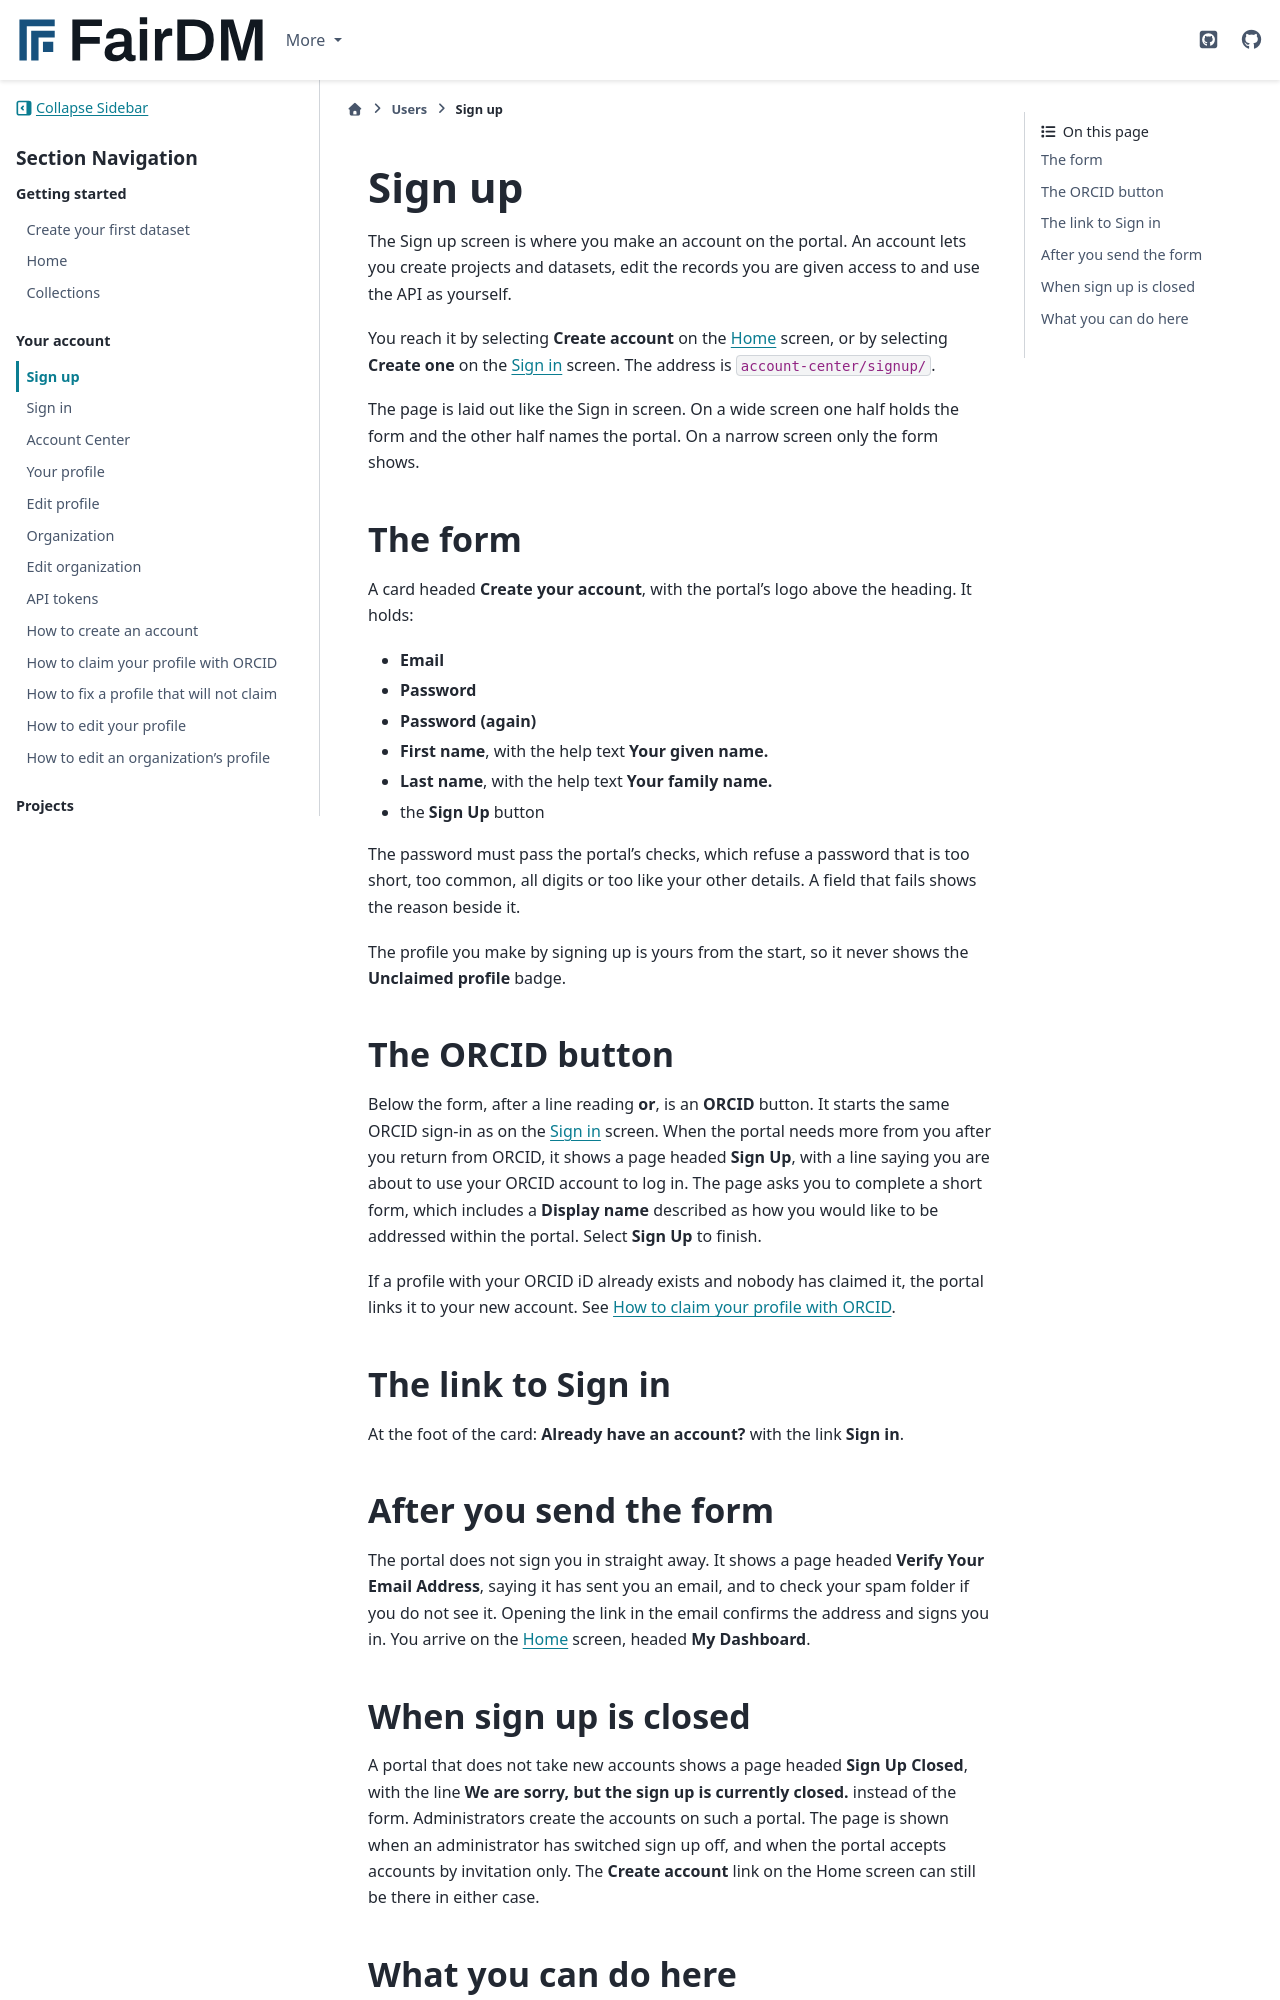

repository: FAIR-DM/fairdm · page: 0.6/users/account/sign-up.html · generator: sphinx

# Sign up

The Sign up screen is where you make an account on the portal. An account lets you create projects and datasets, edit the records you are given access to and use the API as yourself.

You reach it by selecting **Create account** on the [Home](../home.md) screen, or by selecting **Create one** on the [Sign in](sign-in.md) screen. The address is `account-center/signup/`.

The page is laid out like the Sign in screen. On a wide screen one half holds the form and the other half names the portal. On a narrow screen only the form shows.

## The form

A card headed **Create your account**, with the portal's logo above the heading. It holds:

- **Email**
- **Password**
- **Password (again)**
- **First name**, with the help text **Your given name.**
- **Last name**, with the help text **Your family name.**
- the **Sign Up** button

The password must pass the portal's checks, which refuse a password that is too short, too common, all digits or too like your other details. A field that fails shows the reason beside it.

The profile you make by signing up is yours from the start, so it never shows the **Unclaimed profile** badge.

## The ORCID button

Below the form, after a line reading **or**, is an **ORCID** button. It starts the same ORCID sign-in as on the [Sign in](sign-in.md) screen. When the portal needs more from you after you return from ORCID, it shows a page headed **Sign Up**, with a line saying you are about to use your ORCID account to log in. The page asks you to complete a short form, which includes a **Display name** described as how you would like to be addressed within the portal. Select **Sign Up** to finish.

If a profile with your ORCID iD already exists and nobody has claimed it, the portal links it to your new account. See [How to claim your profile with ORCID](claim-your-profile-with-orcid.md).

## The link to Sign in

At the foot of the card: **Already have an account?** with the link **Sign in**.

## After you send the form

The portal does not sign you in straight away. It shows a page headed **Verify Your Email Address**, saying it has sent you an email, and to check your spam folder if you do not see it. Opening the link in the email confirms the address and signs you in. You arrive on the [Home](../home.md) screen, headed **My Dashboard**.
